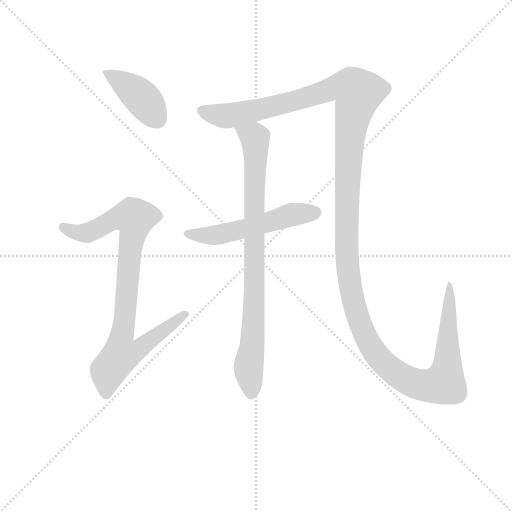
t = 0.00 s
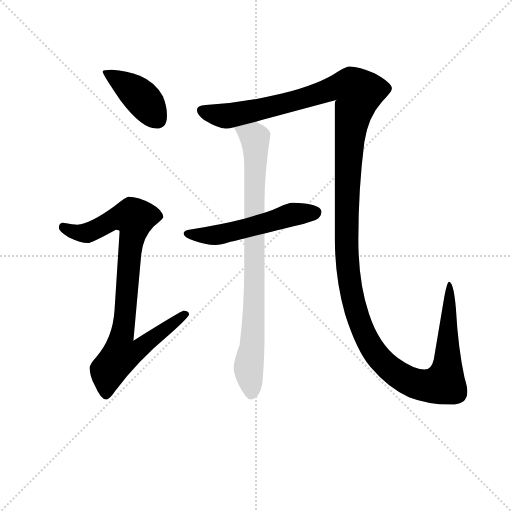
t = 3.76 s
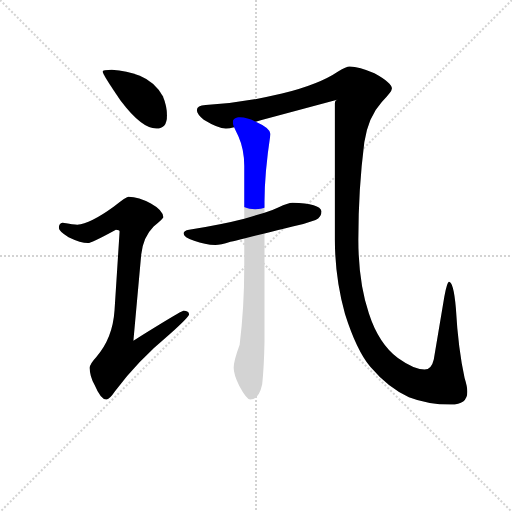
t = 3.97 s
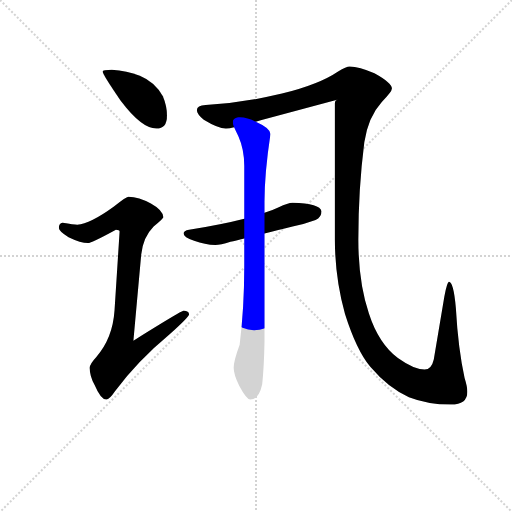
t = 4.19 s
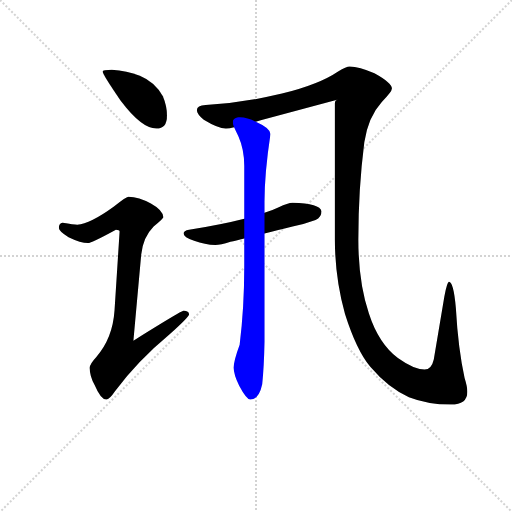
t = 4.40 s
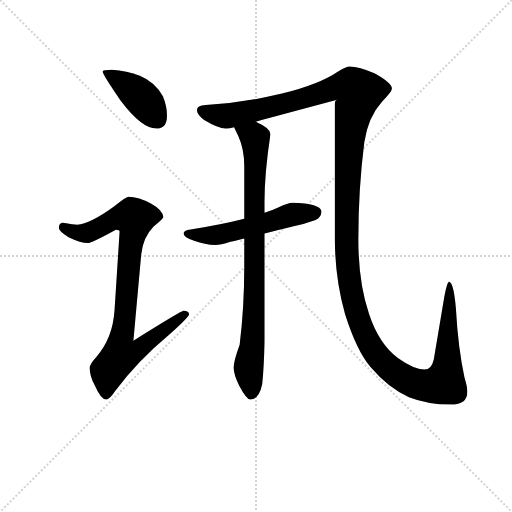
t = 5.26 s

The animated SVG that drew these frames (rendered in a browser with its animation timeline set to each time). Animation: 5 CSS @keyframes rules; one cycle of 5.26 s.

<svg version="1.1" viewBox="0 0 1024 1024" xmlns="http://www.w3.org/2000/svg">
  <g stroke="lightgray" stroke-dasharray="1,1" stroke-width="1" transform="scale(4, 4)">
    <line x1="0" y1="0" x2="256" y2="256"></line>
    <line x1="256" y1="0" x2="0" y2="256"></line>
    <line x1="128" y1="0" x2="128" y2="256"></line>
    <line x1="0" y1="128" x2="256" y2="128"></line>
  </g>
<g transform="scale(0.92, -0.92) translate(60, -900)">
   <style type="text/css">
    @keyframes keyframes0 {
      from {
       stroke: blue;
       stroke-dashoffset: 412;
       stroke-width: 128;
       }
       57% {
       animation-timing-function: step-end;
       stroke: blue;
       stroke-dashoffset: 0;
       stroke-width: 128;
       }
       to {
       stroke: black;
       stroke-width: 1024;
       }
       }
       #make-me-a-hanzi-animation-0 {
         animation: keyframes0 0.585286s both;
         animation-delay: 0.000000s;
         animation-timing-function: linear;
       }
    @keyframes keyframes1 {
      from {
       stroke: blue;
       stroke-dashoffset: 885;
       stroke-width: 128;
       }
       74% {
       animation-timing-function: step-end;
       stroke: blue;
       stroke-dashoffset: 0;
       stroke-width: 128;
       }
       to {
       stroke: black;
       stroke-width: 1024;
       }
       }
       #make-me-a-hanzi-animation-1 {
         animation: keyframes1 0.970215s both;
         animation-delay: 0.585286s;
         animation-timing-function: linear;
       }
    @keyframes keyframes2 {
      from {
       stroke: blue;
       stroke-dashoffset: 1548;
       stroke-width: 128;
       }
       83% {
       animation-timing-function: step-end;
       stroke: blue;
       stroke-dashoffset: 0;
       stroke-width: 128;
       }
       to {
       stroke: black;
       stroke-width: 1024;
       }
       }
       #make-me-a-hanzi-animation-2 {
         animation: keyframes2 1.509766s both;
         animation-delay: 1.555501s;
         animation-timing-function: linear;
       }
    @keyframes keyframes3 {
      from {
       stroke: blue;
       stroke-dashoffset: 540;
       stroke-width: 128;
       }
       64% {
       animation-timing-function: step-end;
       stroke: blue;
       stroke-dashoffset: 0;
       stroke-width: 128;
       }
       to {
       stroke: black;
       stroke-width: 1024;
       }
       }
       #make-me-a-hanzi-animation-3 {
         animation: keyframes3 0.689453s both;
         animation-delay: 3.065267s;
         animation-timing-function: linear;
       }
    @keyframes keyframes4 {
      from {
       stroke: blue;
       stroke-dashoffset: 857;
       stroke-width: 128;
       }
       74% {
       animation-timing-function: step-end;
       stroke: blue;
       stroke-dashoffset: 0;
       stroke-width: 128;
       }
       to {
       stroke: black;
       stroke-width: 1024;
       }
       }
       #make-me-a-hanzi-animation-4 {
         animation: keyframes4 0.947428s both;
         animation-delay: 3.754720s;
         animation-timing-function: linear;
       }
</style>
<path d="M 183.0 748.5 Q 163.0 748.5 163.0 744.5 Q 163.0 738.5 202.0 681.5 Q 248.0 620.5 280.0 620.5 Q 303.0 620.5 303.0 648.5 Q 303.0 669.5 294.0 690.5 Q 278.0 721.5 244.0 735.5 Q 216.0 746.5 183.0 748.5 Z" fill="lightgray"></path> 
<path d="M 219.0 472.5 Q 214.0 472.5 187.0 450.5 Q 136.0 413.5 108.0 411.5 Q 101.0 411.5 76.0 415.5 Q 68.0 414.5 68.0 404.5 Q 68.0 397.5 89.0 384.5 Q 116.0 371.5 131.0 371.5 Q 139.0 371.5 192.0 400.5 Q 200.0 400.5 200.0 396.5 L 189.0 225.5 Q 185.0 164.5 149.0 123.5 Q 135.0 108.5 135.0 100.5 Q 135.0 81.5 146.0 62.5 Q 159.0 31.5 171.0 31.5 Q 178.0 31.5 190.0 49.5 Q 238.0 114.5 310.0 174.5 Q 351.0 211.5 351.0 216.5 Q 351.0 224.5 339.0 224.5 Q 334.0 224.5 230.0 159.5 L 247.0 346.5 Q 251.0 384.5 274.0 407.5 Q 295.0 424.5 295.0 427.5 Q 295.0 442.5 268.0 457.5 Q 242.0 472.5 219.0 472.5 Z" fill="lightgray"></path> 
<path d="M 700.0 755.5 Q 693.0 755.5 675.0 744.5 Q 634.0 716.5 553.0 696.5 Q 469.0 676.5 387.0 671.5 Q 368.0 670.5 368.0 660.5 Q 368.0 652.5 383.0 639.5 Q 414.0 620.5 431.0 620.5 Q 439.0 620.5 449.0 623.5 L 496.0 635.5 Q 552.0 650.5 675.0 683.5 Q 668.0 682.5 668.0 675.5 L 668.0 379.5 Q 668.0 295.5 690.0 217.5 Q 715.0 138.5 745.0 102.5 Q 785.0 55.5 829.0 36.5 Q 870.0 20.5 920.0 20.5 Q 956.0 20.5 956.0 48.5 Q 956.0 59.5 950.0 78.5 Q 936.0 141.5 931.0 230.5 Q 926.0 287.5 916.0 287.5 Q 912.0 287.5 906.0 255.5 L 883.0 118.5 Q 878.0 96.5 863.0 96.5 Q 840.0 96.5 805.0 121.5 Q 763.0 153.5 742.0 218.5 Q 719.0 286.5 719.0 379.5 Q 719.0 488.5 732.0 590.5 Q 740.0 645.5 770.0 678.5 Q 792.0 700.5 792.0 707.5 Q 792.0 719.5 754.0 740.5 Q 721.0 755.5 700.0 755.5 Z" fill="lightgray"></path> 
<path d="M 471.0 424.5 Q 425.0 412.5 351.0 400.5 Q 339.0 398.5 339.0 392.5 Q 339.0 384.5 362.0 376.5 Q 386.0 367.5 408.0 367.5 Q 419.0 367.5 441.0 374.5 Q 452.0 376.5 471.0 381.5 L 515.0 392.5 Q 540.0 398.5 576.0 407.5 Q 599.0 411.5 626.0 421.5 Q 639.0 427.5 639.0 440.5 Q 636.0 458.5 576.0 459.5 Q 566.0 459.5 546.0 449.5 Q 534.0 443.5 515.0 437.5 L 471.0 424.5 Z" fill="lightgray"></path> 
<path d="M 449.0 623.5 Q 452.0 616.5 458.0 604.5 Q 471.0 575.5 471.0 539.5 L 471.0 424.5 L 471.0 381.5 L 471.0 320.5 Q 471.0 231.5 461.0 150.5 Q 448.0 115.5 448.0 100.5 Q 448.0 85.5 460.0 61.5 Q 476.0 31.5 484.0 31.5 Q 503.0 31.5 510.0 64.5 Q 514.0 103.5 515.0 156.5 L 515.0 392.5 L 515.0 437.5 L 515.0 461.5 Q 515.0 522.5 528.0 608.5 Q 528.0 621.5 496.0 635.5 C 469.0 649.5 436.0 650.5 449.0 623.5 Z" fill="lightgray"></path> 
      <clipPath id="make-me-a-hanzi-clip-0">
      <path d="M 183.0 748.5 Q 163.0 748.5 163.0 744.5 Q 163.0 738.5 202.0 681.5 Q 248.0 620.5 280.0 620.5 Q 303.0 620.5 303.0 648.5 Q 303.0 669.5 294.0 690.5 Q 278.0 721.5 244.0 735.5 Q 216.0 746.5 183.0 748.5 Z" fill="lightgray"></path>
      </clipPath>
      <path clip-path="url(#make-me-a-hanzi-clip-0)" d="M 167.0 743.5 L 247.0 688.5 L 282.0 640.5 " fill="none" id="make-me-a-hanzi-animation-0" stroke-dasharray="284 568" stroke-linecap="round"></path>

      <clipPath id="make-me-a-hanzi-clip-1">
      <path d="M 219.0 472.5 Q 214.0 472.5 187.0 450.5 Q 136.0 413.5 108.0 411.5 Q 101.0 411.5 76.0 415.5 Q 68.0 414.5 68.0 404.5 Q 68.0 397.5 89.0 384.5 Q 116.0 371.5 131.0 371.5 Q 139.0 371.5 192.0 400.5 Q 200.0 400.5 200.0 396.5 L 189.0 225.5 Q 185.0 164.5 149.0 123.5 Q 135.0 108.5 135.0 100.5 Q 135.0 81.5 146.0 62.5 Q 159.0 31.5 171.0 31.5 Q 178.0 31.5 190.0 49.5 Q 238.0 114.5 310.0 174.5 Q 351.0 211.5 351.0 216.5 Q 351.0 224.5 339.0 224.5 Q 334.0 224.5 230.0 159.5 L 247.0 346.5 Q 251.0 384.5 274.0 407.5 Q 295.0 424.5 295.0 427.5 Q 295.0 442.5 268.0 457.5 Q 242.0 472.5 219.0 472.5 Z" fill="lightgray"></path>
      </clipPath>
      <path clip-path="url(#make-me-a-hanzi-clip-1)" d="M 79.0 405.5 L 104.0 394.5 L 128.0 393.5 L 192.0 425.5 L 232.0 426.5 L 205.0 169.5 L 243.0 166.5 L 252.0 151.5 L 225.0 131.5 L 203.0 128.5 L 183.0 103.5 L 173.0 83.5 L 171.0 41.5 " fill="none" id="make-me-a-hanzi-animation-1" stroke-dasharray="757 1514" stroke-linecap="round"></path>

      <clipPath id="make-me-a-hanzi-clip-2">
      <path d="M 700.0 755.5 Q 693.0 755.5 675.0 744.5 Q 634.0 716.5 553.0 696.5 Q 469.0 676.5 387.0 671.5 Q 368.0 670.5 368.0 660.5 Q 368.0 652.5 383.0 639.5 Q 414.0 620.5 431.0 620.5 Q 439.0 620.5 449.0 623.5 L 496.0 635.5 Q 552.0 650.5 675.0 683.5 Q 668.0 682.5 668.0 675.5 L 668.0 379.5 Q 668.0 295.5 690.0 217.5 Q 715.0 138.5 745.0 102.5 Q 785.0 55.5 829.0 36.5 Q 870.0 20.5 920.0 20.5 Q 956.0 20.5 956.0 48.5 Q 956.0 59.5 950.0 78.5 Q 936.0 141.5 931.0 230.5 Q 926.0 287.5 916.0 287.5 Q 912.0 287.5 906.0 255.5 L 883.0 118.5 Q 878.0 96.5 863.0 96.5 Q 840.0 96.5 805.0 121.5 Q 763.0 153.5 742.0 218.5 Q 719.0 286.5 719.0 379.5 Q 719.0 488.5 732.0 590.5 Q 740.0 645.5 770.0 678.5 Q 792.0 700.5 792.0 707.5 Q 792.0 719.5 754.0 740.5 Q 721.0 755.5 700.0 755.5 Z" fill="lightgray"></path>
      </clipPath>
      <path clip-path="url(#make-me-a-hanzi-clip-2)" d="M 379.0 659.5 L 433.0 647.5 L 556.0 673.5 L 659.0 704.5 L 663.0 686.5 L 685.0 667.5 L 709.0 660.5 L 694.0 465.5 L 694.0 343.5 L 705.0 258.5 L 722.0 197.5 L 756.0 132.5 L 804.0 85.5 L 847.0 64.5 L 905.0 66.5 L 913.0 106.5 L 917.0 283.5 " fill="none" id="make-me-a-hanzi-animation-2" stroke-dasharray="1420 2840" stroke-linecap="round"></path>

      <clipPath id="make-me-a-hanzi-clip-3">
      <path d="M 471.0 424.5 Q 425.0 412.5 351.0 400.5 Q 339.0 398.5 339.0 392.5 Q 339.0 384.5 362.0 376.5 Q 386.0 367.5 408.0 367.5 Q 419.0 367.5 441.0 374.5 Q 452.0 376.5 471.0 381.5 L 515.0 392.5 Q 540.0 398.5 576.0 407.5 Q 599.0 411.5 626.0 421.5 Q 639.0 427.5 639.0 440.5 Q 636.0 458.5 576.0 459.5 Q 566.0 459.5 546.0 449.5 Q 534.0 443.5 515.0 437.5 L 471.0 424.5 Z" fill="lightgray"></path>
      </clipPath>
      <path clip-path="url(#make-me-a-hanzi-clip-3)" d="M 348.0 392.5 L 410.0 389.5 L 575.0 433.5 L 626.0 438.5 " fill="none" id="make-me-a-hanzi-animation-3" stroke-dasharray="412 824" stroke-linecap="round"></path>

      <clipPath id="make-me-a-hanzi-clip-4">
      <path d="M 449.0 623.5 Q 452.0 616.5 458.0 604.5 Q 471.0 575.5 471.0 539.5 L 471.0 424.5 L 471.0 381.5 L 471.0 320.5 Q 471.0 231.5 461.0 150.5 Q 448.0 115.5 448.0 100.5 Q 448.0 85.5 460.0 61.5 Q 476.0 31.5 484.0 31.5 Q 503.0 31.5 510.0 64.5 Q 514.0 103.5 515.0 156.5 L 515.0 392.5 L 515.0 437.5 L 515.0 461.5 Q 515.0 522.5 528.0 608.5 Q 528.0 621.5 496.0 635.5 C 469.0 649.5 436.0 650.5 449.0 623.5 Z" fill="lightgray"></path>
      </clipPath>
      <path clip-path="url(#make-me-a-hanzi-clip-4)" d="M 456.0 621.5 L 494.0 600.5 L 496.0 587.5 L 492.0 211.5 L 481.0 108.5 L 486.0 43.5 " fill="none" id="make-me-a-hanzi-animation-4" stroke-dasharray="729 1458" stroke-linecap="round"></path>

</g>
</svg>
